Run: headless pygame with SDL's dummy video driver; simulated clock (each Clock.tick advances the game by its frame time, no real sleeping); random seed 0; keys injected as events and as key.get_pressed() state; no mouse input.
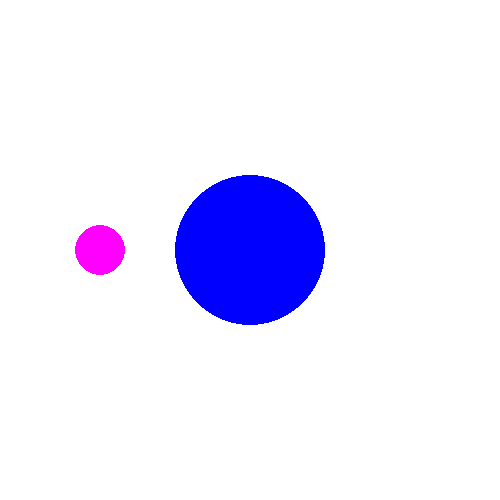
Frame 1 of 4 · flips 1–60 · no input
Frame 2 of 4 · flips 61–180 · tapped SPACE, RETURN · held RIGHT (→), D · screen unchanged from frame 1, image omitted
Frame 3 of 4 · flips 181–300 · held DOWN (↓), S · screen unchanged from frame 2, image omitted
Frame 4 of 4 · flips 301–420 · held LEFT (←), A, UP (↑), W · screen unchanged from frame 3, image omitted

The pygame program that drew these frames:


import pygame
import random

pygame.init()


class Borg(object):
    _shared_state = {}
    def __init__(self):
        self.__dict__ = self._shared_state

    def __setitem__(self, key, value):
        self._shared_state[key] = value

    def __getitem__(self,key):
        return self._shared_state[key]



class Game(dict):
    def __init__(self):
        self.sharedState = Borg()

    def addShared(self,key,value):
        self.sharedState[key] = value

    def drawCircle(self):
        self.sharedState['pygame'].draw.circle(self.sharedState['screen'], (255, green, blue), (100, 250), 25)


if __name__=="__main__":

    screen = pygame.display.set_mode([500, 500])

    game = Game()
    game.addShared('pygame',pygame)
    game.addShared('screen',screen)
    
    running = True


    while running:

        # Did the user click the window close button?
        for event in pygame.event.get():
            if event.type == pygame.QUIT:
                running = False

        # Fill the background with white
        screen.fill((255, 255, 255))

        red = 0
        green = 0
        blue = 255


        # Draw a solid blue circle in the center
        pygame.draw.circle(screen, (red, green, blue), (250, 250), 75)

        game.drawCircle()

        # Flip the display
        pygame.display.flip()


    # Done! Time to quit.
    pygame.quit()
